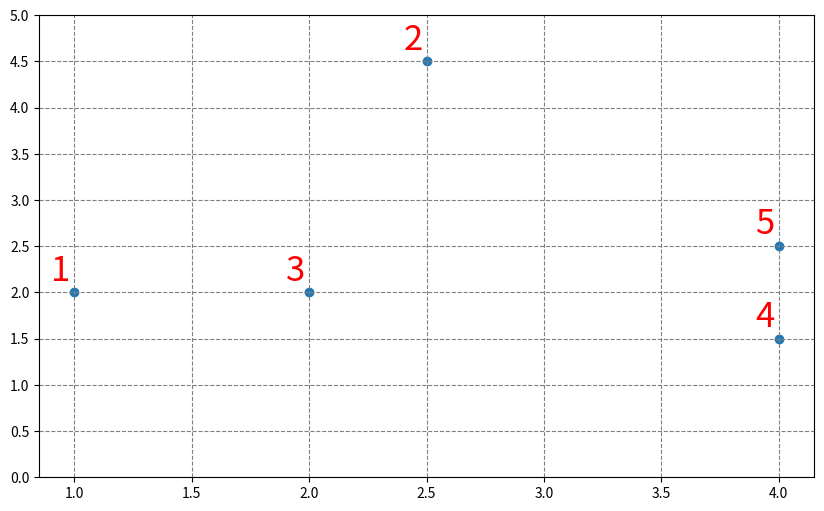
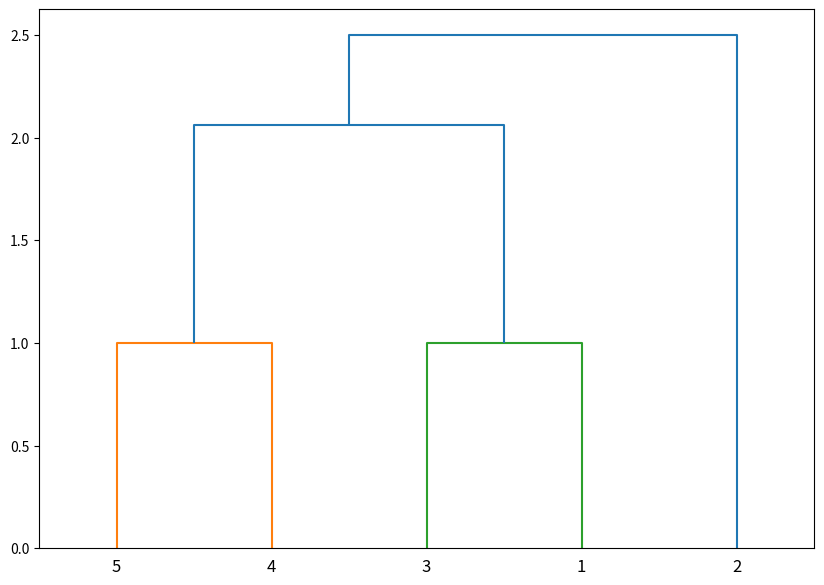

These charts were generated, in order, by the following Python code:
import numpy as np
from scipy.cluster.hierarchy import dendrogram, linkage
import matplotlib.pyplot as plt


X = np.array(
    [
        [1, 2],
        [2.5, 4.5],
        [2, 2],
        [4, 1.5],
        [4, 2.5],
    ]
)

labels = range(1, 6)
plt.figure(figsize=(10, 6))
plt.yticks(np.linspace(0, 5, 11))
plt.ylim(0, 5)
plt.grid(color="gray", linestyle="dashed")
plt.scatter(X[:, 0], X[:, 1], label="True Position")

for label, x, y in zip(labels, X[:, 0], X[:, 1]):
    plt.annotate(
        label, xy=(x, y), xytext=(-3, 3), textcoords="offset points", ha="right", va="bottom", fontsize=25, color="red"
    )

linked = linkage(X, "single")

labelList = range(1, 6)

plt.figure(figsize=(10, 7))
dendrogram(linked, orientation="top", labels=labelList, distance_sort="descending", show_leaf_counts=True)
plt.savefig("agglom_demo_dendrogram.pdf", dpi=300)

plt.show()
     